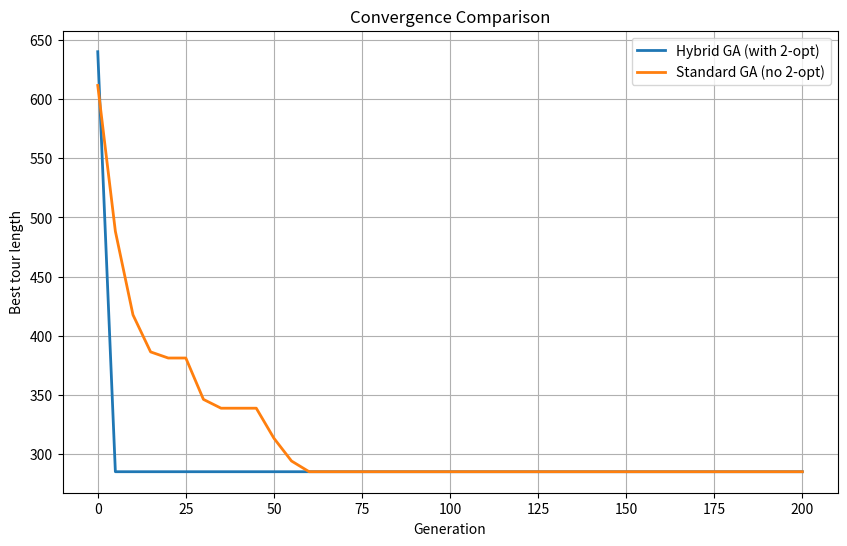

Here is the Python script that generated this plot:
import random
import math
import matplotlib.pyplot as plt

# ===================================================
#                BASIC FUNCTIONS
# ===================================================
def distance_matrix(coords):
    n = len(coords)
    dist = [[0.0]*n for _ in range(n)]
    for i in range(n):
        x1, y1 = coords[i]
        for j in range(n):
            x2, y2 = coords[j]
            dist[i][j] = math.hypot(x1 - x2, y1 - y2)
    return dist

def tour_length(tour, dist):
    total = 0.0
    n = len(tour)
    for i in range(n):
        total += dist[tour[i]][tour[(i+1)%n]]
    return total

def fitness(tour, dist):
    L = tour_length(tour, dist)
    return 1.0 / L

def random_tour(n):
    tour = list(range(n))
    random.shuffle(tour)
    return tour

# ===================================================
#                 GA OPERATORS
# ===================================================
def tournament_selection(pop, fits, k=3):
    best_idx = None
    for _ in range(k):
        idx = random.randrange(len(pop))
        if best_idx is None or fits[idx] > fits[best_idx]:
            best_idx = idx
    return pop[best_idx][:]

def order_crossover(p1, p2):
    n = len(p1)
    c1, c2 = [None]*n, [None]*n
    i, j = sorted(random.sample(range(n), 2))
    c1[i:j+1] = p1[i:j+1]
    c2[i:j+1] = p2[i:j+1]

    def fill(child, parent):
        pos = (j+1) % n
        for gene in parent:
            if gene not in child:
                child[pos] = gene
                pos = (pos + 1) % n

    fill(c1, p2)
    fill(c2, p1)
    return c1, c2

def swap_mutation(tour, pm):
    if random.random() < pm:
        i, j = random.sample(range(len(tour)), 2)
        tour[i], tour[j] = tour[j], tour[i]
    return tour

# ===================================================
#                2-OPT LOCAL SEARCH
# ===================================================
def two_opt(tour, dist):
    best = tour[:]
    best_len = tour_length(best, dist)
    improved = True

    while improved:
        improved = False
        for i in range(1, len(best)-2):
            for j in range(i+1, len(best)-1):
                new_tour = best[:]
                new_tour[i:j+1] = reversed(new_tour[i:j+1])
                new_len = tour_length(new_tour, dist)

                if new_len < best_len:
                    best = new_tour
                    best_len = new_len
                    improved = True

    return best

# ===================================================
#                HYBRID GA + 2-OPT
# ===================================================
def hybrid_ga(coords, pop_size=80, generations=300, pc=0.9, pm=0.2,
              tournament_k=3, local_search_rate=1.0,
              max_plot_gen=200, interval=5):

    n = len(coords)
    dist = distance_matrix(coords)

    population = [random_tour(n) for _ in range(pop_size)]
    best_len = float("inf")
    best_tour = None

    convergence, gen_list = [], []

    for gen in range(generations):
        fits = [fitness(t, dist) for t in population]

        # update global best
        for t in population:
            L = tour_length(t, dist)
            if L < best_len:
                best_len = L
                best_tour = t[:]

        # save convergence
        if gen <= max_plot_gen and gen % interval == 0:
            convergence.append(best_len)
            gen_list.append(gen)

        # create new population
        new_pop = []
        while len(new_pop) < pop_size:
            p1 = tournament_selection(population, fits, tournament_k)
            p2 = tournament_selection(population, fits, tournament_k)

            if random.random() < pc:
                c1, c2 = order_crossover(p1, p2)
            else:
                c1, c2 = p1[:], p2[:]

            c1 = swap_mutation(c1, pm)
            c2 = swap_mutation(c2, pm)

            if random.random() < local_search_rate:
                c1 = two_opt(c1, dist)
            if random.random() < local_search_rate:
                c2 = two_opt(c2, dist)

            new_pop.append(c1)
            if len(new_pop) < pop_size:
                new_pop.append(c2)

        population = new_pop

    return best_tour, best_len, gen_list, convergence

# ===================================================
#                STANDARD GA (NO 2-OPT)
# ===================================================
def standard_ga(coords, pop_size=80, generations=300, pc=0.9, pm=0.2,
                tournament_k=3, max_plot_gen=200, interval=5):

    n = len(coords)
    dist = distance_matrix(coords)

    population = [random_tour(n) for _ in range(pop_size)]
    best_len = float("inf")
    best_tour = None

    convergence, gen_list = [], []

    for gen in range(generations):
        fits = [fitness(t, dist) for t in population]

        for t in population:
            L = tour_length(t, dist)
            if L < best_len:
                best_len = L
                best_tour = t[:]

        if gen <= max_plot_gen and gen % interval == 0:
            convergence.append(best_len)
            gen_list.append(gen)

        new_pop = []

        # elitism
        best_idx = max(range(pop_size), key=lambda i: fits[i])
        new_pop.append(population[best_idx][:])

        while len(new_pop) < pop_size:
            p1 = tournament_selection(population, fits, tournament_k)
            p2 = tournament_selection(population, fits, tournament_k)

            if random.random() < pc:
                c1, c2 = order_crossover(p1, p2)
            else:
                c1, c2 = p1[:], p2[:]

            c1 = swap_mutation(c1, pm)
            c2 = swap_mutation(c2, pm)

            new_pop.append(c1)
            if len(new_pop) < pop_size:
                new_pop.append(c2)

        population = new_pop

    return best_tour, best_len, gen_list, convergence

# ===================================================
#                   RUN BOTH + PLOT
# ===================================================
if __name__ == "__main__":
    random.seed(42)

    n_cities = 15
    coords = [(random.uniform(0,100), random.uniform(0,100)) for _ in range(n_cities)]

    # Run both
    h_tour, h_len, h_gens, h_conv = hybrid_ga(coords)
    s_tour, s_len, s_gens, s_conv = standard_ga(coords)

    print("Hybrid GA best length:  ", h_len)
    print("Standard GA best length:", s_len)

    # Plot comparison
    plt.figure(figsize=(10,6))
    plt.plot(h_gens, h_conv, label="Hybrid GA (with 2-opt)", linewidth=2)
    plt.plot(s_gens, s_conv, label="Standard GA (no 2-opt)", linewidth=2)
    plt.xlabel("Generation")
    plt.ylabel("Best tour length")
    plt.title("Convergence Comparison")
    plt.grid(True)
    plt.legend()
    plt.show()
